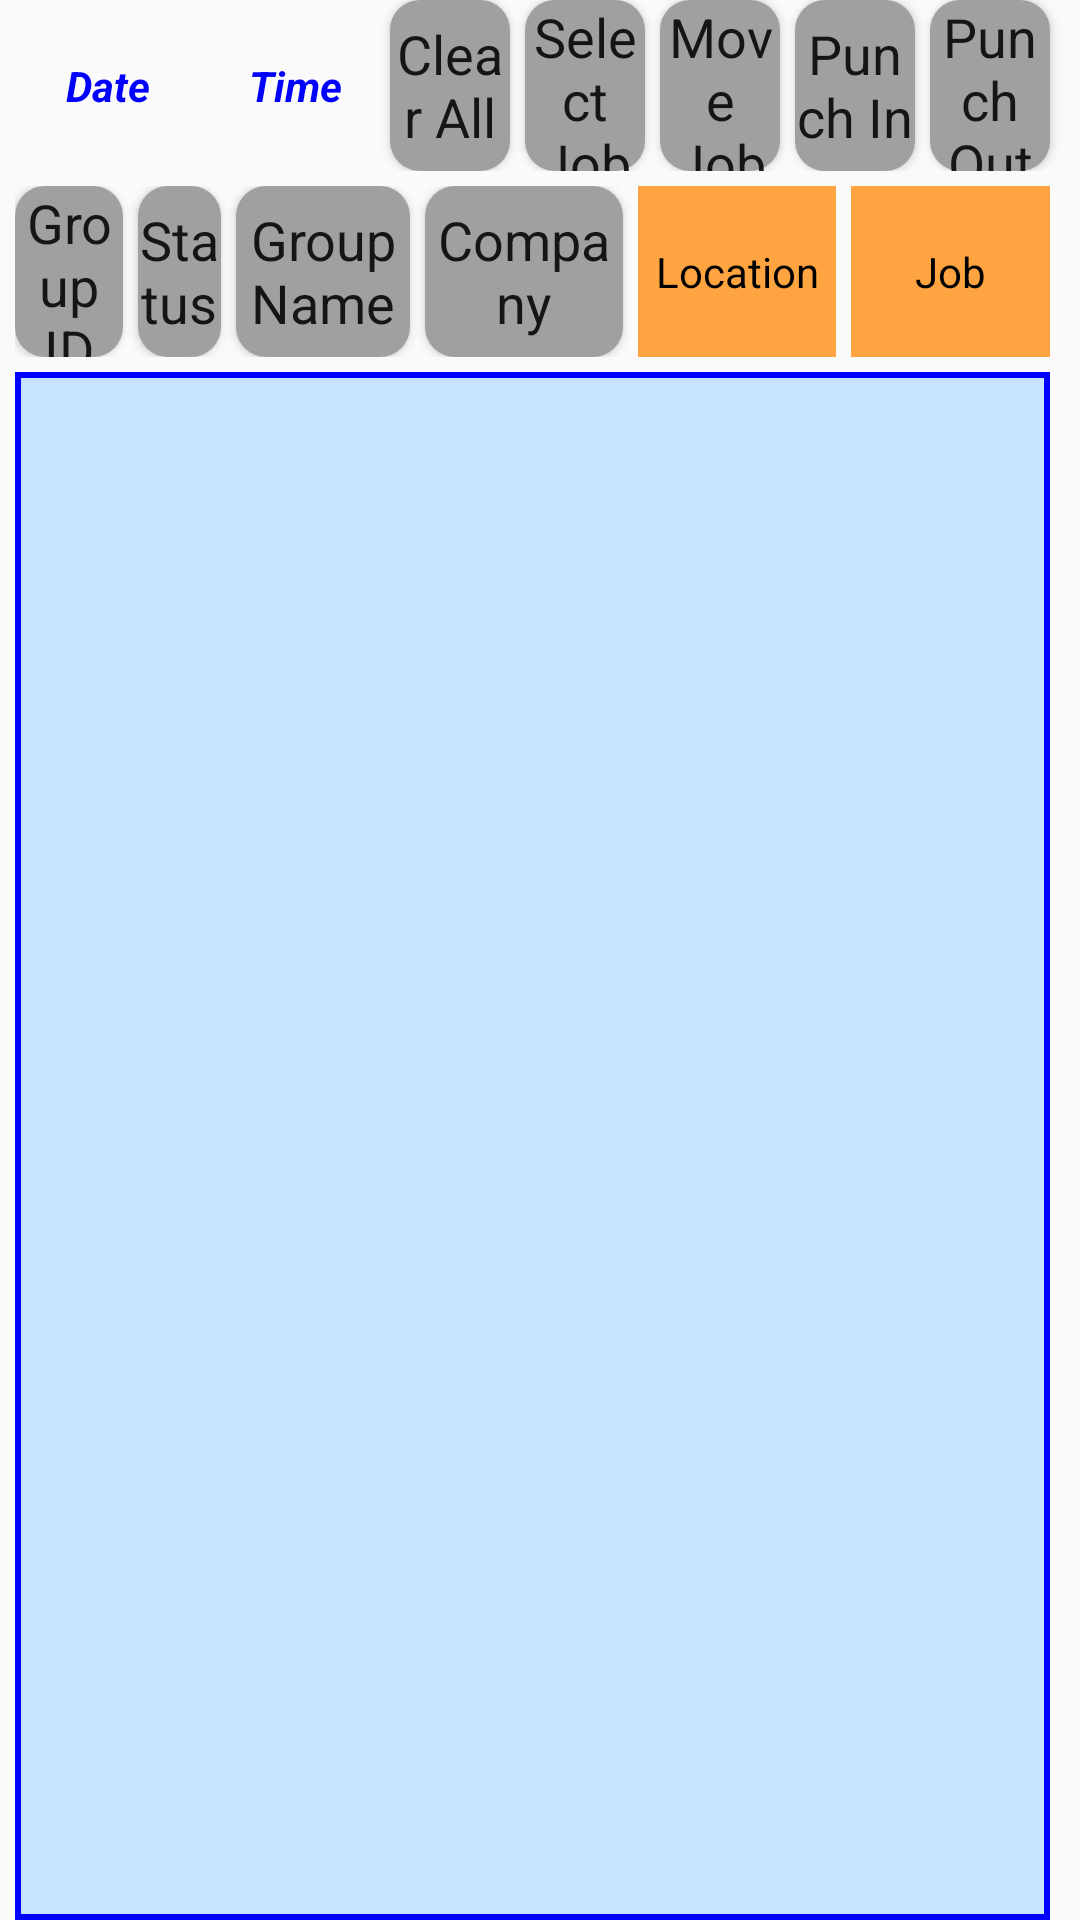

This screen was rendered from an Android layout file. Write that file and the resources it references.
<!-- AndroidManifest.xml: application theme AppTheme -->
<!-- res/layout/activity_work_group_punch_menu.xml -->
<LinearLayout
    xmlns:android="http://schemas.android.com/apk/res/android"
    xmlns:binding="http://www.gueei.com/android-binding/"

    android:layout_width="match_parent"
    android:layout_height="match_parent"
    android:paddingLeft="5dp"
    android:paddingRight="5dp"
    android:background="?android:attr/activatedBackgroundIndicator"
    android:orientation="vertical"
    android:layout_marginTop="5dp"
    android:layout_marginBottom="5dp">

    <TableRow
        android:layout_width="match_parent"
        android:layout_height="0dp"
        android:layout_weight="1.5"
        android:layout_marginBottom="5dp">
        <TextView
            android:id="@+id/current_date"
            android:textSize="@dimen/screen_title_size"
            android:layout_weight="1.4"
            android:layout_width="0dp"
            android:layout_height="match_parent"
            android:layout_marginRight="5dp"
            android:textColor="@color/svw_blue"
            android:text="Date"
            android:textStyle="bold|italic"
            android:gravity="center" />
        <TextView
            android:id="@+id/current_time"
            android:textSize="@dimen/screen_title_size"
            android:layout_weight="1.2"
            android:layout_width="0dp"
            android:layout_height="match_parent"
            android:layout_marginRight="5dp"
            android:textColor="@color/svw_blue"
            android:text="Time"
            android:textStyle="bold|italic"
            android:gravity="center" />
        <Button
            android:id="@+id/group_select_all"
            android:text="@string/button_deselect_all"
            android:textSize="@dimen/screen_button_small_size"
            android:layout_weight="0.9"
            android:layout_width="0dp"
            android:layout_height="match_parent"
            android:background="@drawable/roundshapebtn"
            android:layout_marginRight="5dp"
            android:clickable="true"
            android:onClick="onSelectAllButtonClicked"
            android:layout_gravity="center_vertical" />
        <Button
            android:id="@+id/group_select_job"
            android:text="@string/button_select_job"
            android:textSize="@dimen/screen_button_small_size"
            android:layout_weight="0.9"
            android:layout_width="0dp"
            android:layout_height="match_parent"
            android:background="@drawable/roundshapebtn"
            android:layout_marginRight="5dp"
            android:clickable="true"
            android:onClick="onSelectJobButtonClicked"
            android:layout_gravity="center_vertical" />
        <Button
            android:id="@+id/group_move_job"
            android:text="@string/button_move_job"
            android:textSize="@dimen/screen_button_small_size"
            android:layout_weight="0.9"
            android:layout_width="0dp"
            android:layout_height="match_parent"
            android:background="@drawable/roundshapebtn"
            android:layout_marginRight="5dp"
            android:clickable="true"
            android:onClick="onMoveJobButtonClicked"
            android:layout_gravity="center_vertical" />
        <Button
            android:id="@+id/group_punch_in"
            android:text="@string/button_punch_in"
            android:textSize="@dimen/screen_button_small_size"
            android:layout_weight="0.9"
            android:layout_width="0dp"
            android:layout_height="match_parent"
            android:background="@drawable/roundshapebtn"
            android:layout_marginRight="5dp"
            android:clickable="true"
            android:onClick="onPunchInButtonClicked"
            android:layout_gravity="center_vertical" />
        <Button
            android:id="@+id/group_punch_out"
            android:text="@string/button_punch_out"
            android:textSize="@dimen/screen_button_small_size"
            android:layout_weight="0.9"
            android:layout_width="0dp"
            android:layout_height="match_parent"
            android:background="@drawable/roundshapebtn"
            android:layout_marginRight="5dp"
            android:clickable="true"
            android:onClick="onPunchOutButtonClicked"
            android:layout_gravity="center_vertical" />
    </TableRow>

    <TableRow
        android:layout_width="match_parent"
        android:layout_height="0dp"
        android:layout_weight="1.5"
        android:layout_marginBottom="5dp">
        <Button
            android:id="@+id/sort_id"
            android:layout_width="0dp"
            android:layout_height="match_parent"
            android:layout_weight="1.8"
            android:layout_marginRight="5dp"
            android:background="@drawable/roundshapebtn"
            android:text="@string/column_view_group_id"
            android:textSize="@dimen/screen_button_small_size"
            android:clickable="true"
            android:onClick="onSortIDButtonClicked"
            android:gravity="center" />
        <Button
            android:id="@+id/sort_punch_status"
            android:layout_width="0dp"
            android:layout_height="match_parent"
            android:layout_weight="1.4"
            android:layout_marginRight="5dp"
            android:background="@drawable/roundshapebtn"
            android:text="@string/column_view_status"
            android:textSize="@dimen/screen_button_small_size"
            android:clickable="true"
            android:onClick="onSortStatusButtonClicked"
            android:gravity="center" />
        <Button
            android:id="@+id/sort_group_name"
            android:layout_width="0dp"
            android:layout_height="match_parent"
            android:layout_weight="2.9"
            android:layout_marginRight="5dp"
            android:background="@drawable/roundshapebtn"
            android:text="@string/column_view_group_name"
            android:textSize="@dimen/screen_button_small_size"
            android:clickable="true"
            android:onClick="onSortGroupNameButtonClicked"
            android:gravity="center" />

        <Button
            android:id="@+id/sort_company"
            android:layout_width="0dp"
            android:layout_height="match_parent"
            android:layout_weight="3.3"
            android:layout_marginRight="5dp"
            android:background="@drawable/roundshapebtn"
            android:text="@string/column_view_company"
            android:textSize="@dimen/screen_button_small_size"
            android:clickable="true"
            android:onClick="onSortCompanyButtonClicked"
            android:gravity="center" />

        <TextView
            android:layout_width="0dp"
            android:layout_height="match_parent"
            android:layout_weight="3.3"
            android:layout_marginRight="5dp"
            android:text="@string/column_view_location"
            android:textSize="@dimen/screen_button_small_size"
            android:textColor="@color/svw_black"
            android:background="@color/svw_orange"
            android:gravity="center" />

        <TextView
            android:layout_width="0dp"
            android:layout_height="match_parent"
            android:layout_weight="3.3"
            android:layout_marginRight="5dp"
            android:text="@string/column_view_job"
            android:textSize="@dimen/screen_button_small_size"
            android:textColor="@color/svw_black"
            android:background="@color/svw_orange"
            android:gravity="center" />

    </TableRow>

    <ListView
        android:id="@+id/universal_list_view"
        android:layout_width="match_parent"
        android:layout_height="0dp"
        android:layout_weight="13.5"
        android:background="@drawable/list_view_border"
        android:paddingLeft="5dp"
        android:paddingRight="5dp"
        android:paddingTop="5dp"
        android:paddingBottom="5dp"
        android:layout_marginRight="5dp"
        android:choiceMode="multipleChoiceModal"
        android:listSelector="@color/svw_cyan"/>

</LinearLayout>
<!-- resources referenced by this layout -->
<resources>
  <color name="svw_black">#000000</color>
  <color name="svw_blue">#ff0000ff</color>
  <color name="svw_cyan">#ffc7e3ff</color>
  <color name="svw_orange">#ffffa441</color>
  <dimen name="screen_button_small_size">32sp</dimen>
  <dimen name="screen_title_size">48sp</dimen>
  <!-- drawable list_view_border (drawable) -->
  <?xml version="1.0" encoding="utf-8"?>
  <shape xmlns:android="http://schemas.android.com/apk/res/android" android:shape="rectangle" >
  
  
  
  <solid
      android:color="@color/svw_cyan"
      />
  <stroke
      android:width="2dip"
      android:color="@color/svw_blue"
      />
  </shape>
  <!-- drawable roundshapebtn (drawable-hdpi) -->
  <?xml version="1.0" encoding="utf-8"?>
  <shape xmlns:android="http://schemas.android.com/apk/res/android"
  android:shape="rectangle" android:padding="10dp">
  <solid android:color="@color/svw_gray"/> 
  
      <corners
      android:bottomRightRadius="10dp"
      android:bottomLeftRadius="10dp"
      android:topLeftRadius="10dp"
      android:topRightRadius="10dp"/>
  </shape>
  <string name="button_deselect_all">Clear All</string>
  <string name="button_move_job">Move Job</string>
  <string name="button_punch_in">Punch In</string>
  <string name="button_punch_out">Punch Out</string>
  <string name="button_select_job">Select Job</string>
  <string name="column_view_company">Company</string>
  <string name="column_view_group_id">Group ID</string>
  <string name="column_view_group_name">Group Name</string>
  <string name="column_view_job">Job</string>
  <string name="column_view_location">Location</string>
  <string name="column_view_status">Status</string>
  <style name="AppTheme" parent="Theme.AppCompat.Light.DarkActionBar">
          
          
          <item name="android:textAppearanceButton">@style/textAppearanceButton</item>
      </style>
  <color name="svw_gray">#ffa0a0a0</color>
  <style name="textAppearanceButton" parent="@android:style/TextAppearance.Holo.Medium">
          <item name="android:textAllCaps">false</item>
      </style>
</resources>
